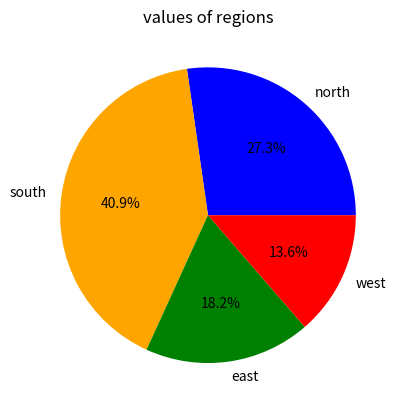

This figure's Python source:
import matplotlib.pyplot as plt


regions = ['north', 'south', 'east', 'west' ]

values = [3000,4500, 2000, 1500]

plt.pie(values, labels=regions, autopct='%1.1f%%', colors=['blue', 'orange', 'green', 'red'])


plt.title("values of regions")
plt.show()